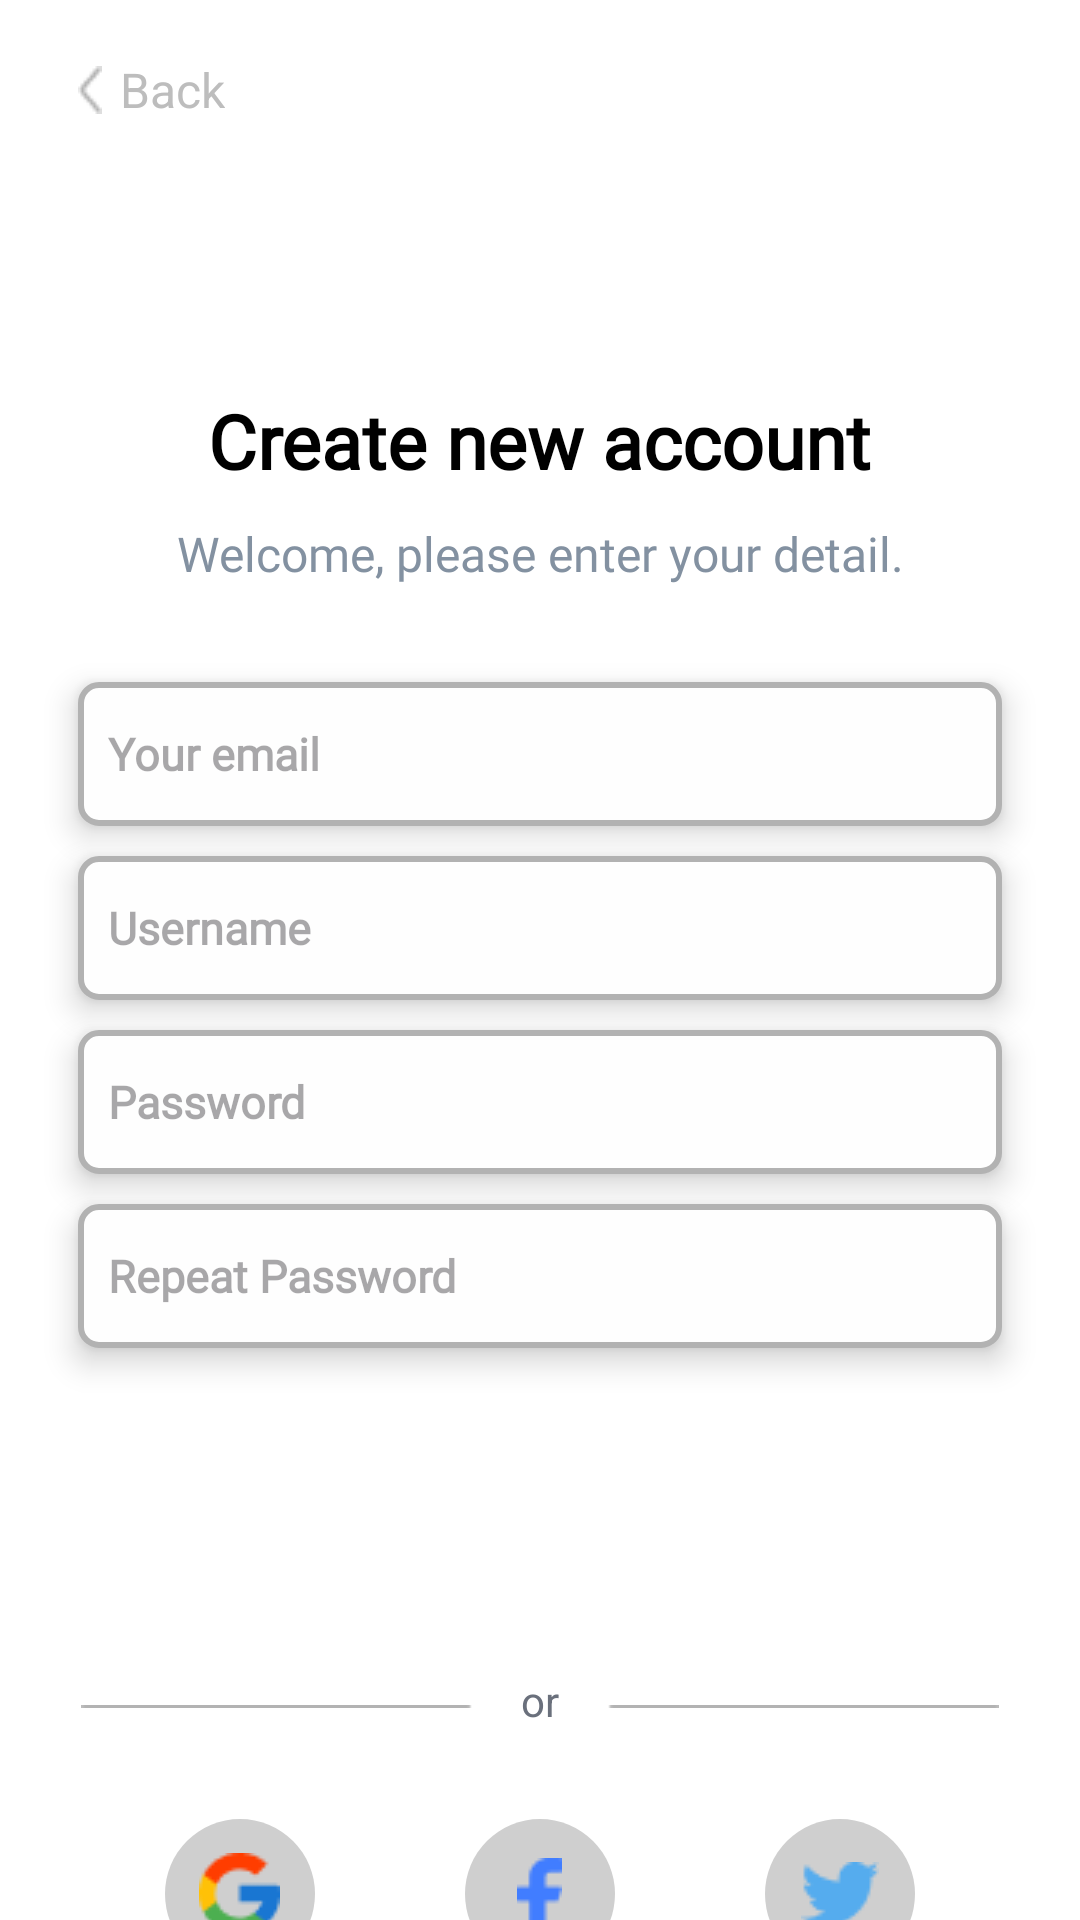

Android layout source for this screen:
<!-- AndroidManifest.xml: application theme Theme.LoginandSignUp -->
<!-- res/layout/activity_signup.xml -->
<?xml version="1.0" encoding="utf-8"?>
<LinearLayout xmlns:android="http://schemas.android.com/apk/res/android"
    xmlns:app="http://schemas.android.com/apk/res-auto"
    xmlns:tools="http://schemas.android.com/tools"
    android:layout_width="match_parent"
    android:layout_height="match_parent"
    android:background="@color/white"
    android:orientation="vertical"
    tools:context=".LoginActivity">

    <LinearLayout
        android:id="@+id/back"
        android:layout_width="match_parent"
        android:layout_height="60dp"
        android:gravity="center_vertical"
        android:orientation="horizontal"
        android:paddingHorizontal="26dp">

        <ImageView
            android:layout_width="wrap_content"
            android:layout_height="wrap_content"
            app:srcCompat="@drawable/back" />

        <TextView
            android:layout_width="wrap_content"
            android:layout_height="wrap_content"
            android:layout_marginStart="6dp"
            android:text="Back"
            android:textColor="#BDBDBD"
            android:textSize="16sp" />


    </LinearLayout>

    <LinearLayout
        android:layout_width="match_parent"
        android:layout_height="match_parent"
        android:layout_weight="1"
        android:gravity="center_horizontal"
        android:orientation="vertical">

        <TextView
            style="@style/header"
            android:text="@string/create_new_account" />

        <TextView
            style="@style/discription"
            android:text="@string/welcome_2" />

        <EditText
            android:id="@+id/rEmail"
            style="@style/borderededittext"
            android:layout_marginTop="32dp"
            android:hint="Your email"
            android:inputType="textEmailAddress" />

        <EditText
            android:id="@+id/rUserName"
            style="@style/borderededittext"
            android:layout_marginTop="10dp"
            android:hint="Username"
            android:inputType="textEmailAddress" />

        <EditText
            android:id="@+id/rPassword"
            style="@style/borderededittext"
            android:layout_marginTop="10dp"
            android:hint="Password"
            android:inputType="textPassword" />

        <EditText
            android:id="@+id/rRepeatPassword"
            style="@style/borderededittext"
            android:layout_marginTop="10dp"
            android:hint="Repeat Password"
            android:inputType="textPassword" />

        <androidx.appcompat.widget.AppCompatButton
            android:id="@+id/registerButton"
            style="@style/submitbox"
            android:layout_marginTop="30dp"
            android:text="@string/register" />

        <RelativeLayout
            android:layout_width="match_parent"
            android:layout_height="wrap_content"
            android:layout_marginHorizontal="27dp"
            android:layout_marginTop="30dp"
            android:orientation="horizontal">

            <ImageView
                android:layout_width="match_parent"
                android:layout_height="wrap_content"
                android:layout_gravity="center_vertical"
                android:layout_marginTop="11dp"
                android:scaleType="fitXY"
                android:src="@drawable/line" />

            <TextView
                android:layout_width="match_parent"
                android:layout_height="wrap_content"
                android:gravity="center_horizontal"
                android:text="@string/or"
                android:textColor="@color/darkgray" />

        </RelativeLayout>

        <LinearLayout
            android:layout_width="250dp"
            android:layout_height="wrap_content"
            android:layout_marginTop="30dp"
            android:orientation="horizontal">

            <RelativeLayout
                style="@style/iconbox"
                android:layout_marginRight="5dp"
                android:background="@drawable/iconbg">

                <ImageView
                    style="@style/icon"
                    android:src="@drawable/google" />
            </RelativeLayout>

            <Space
                android:layout_width="0dp"
                android:layout_height="1dp"
                android:layout_weight="1" />

            <RelativeLayout
                style="@style/iconbox"
                android:layout_marginLeft="5dp"
                android:layout_marginRight="5dp"
                android:background="@drawable/iconbg">

                <ImageView
                    style="@style/icon"
                    android:src="@drawable/fb" />
            </RelativeLayout>

            <Space
                android:layout_width="0dp"
                android:layout_height="1dp"
                android:layout_weight="1" />

            <RelativeLayout
                style="@style/iconbox"
                android:layout_marginStart="5dp"
                android:background="@drawable/iconbg">

                <ImageView
                    style="@style/icon"
                    android:src="@drawable/twitter" />
            </RelativeLayout>

        </LinearLayout>

    </LinearLayout>

</LinearLayout>
<!-- resources referenced by this layout -->
<resources>
  <color name="darkgray">#6A707C</color>
  <color name="white">#FFFFFFFF</color>
  <!-- drawable back: png bitmap (drawable, 328 bytes) -->
  <!-- drawable fb: png bitmap (drawable, 334 bytes) -->
  <!-- drawable iconbg (drawable) -->
  <?xml version="1.0" encoding="utf-8"?>
  <shape xmlns:android="http://schemas.android.com/apk/res/android"
      android:shape="rectangle">
      <corners android:radius="500dp" />
      <solid android:color="#CFCFCF" />
  </shape>
  <!-- drawable line: png bitmap (drawable, 154 bytes) -->
  <string name="create_new_account">Create new account</string>
  <string name="or">or</string>
  <string name="register">Register</string>
  <string name="welcome_2">Welcome, please enter your detail.</string>
  <style name="borderededittext">
          <item name="android:layout_width">match_parent</item>
          <item name="android:layout_height">48dp</item>
          <item name="android:layout_marginHorizontal">26dp</item>
          <item name="android:paddingLeft">10dp</item>
          <item name="android:textSize">15sp</item>
          <item name="android:textColor">@color/darkgray</item>
          <item name="android:textStyle">bold</item>
          <item name="android:fontFamily">@font/poppins_regular</item>
          <item name="android:background">@drawable/etb</item>
          <item name="android:shadowDy">4</item>
          <item name="android:shadowColor">@color/black</item>
          <item name="android:elevation">6dp</item>
      </style>
  <style name="discription">
          <item name="android:layout_width">match_parent</item>
          <item name="android:layout_height">wrap_content</item>
          <item name="android:layout_marginHorizontal">26dp</item>
          <item name="android:layout_marginTop">10dp</item>
          <item name="android:fontFamily">@font/poppins_regular</item>
          <item name="android:textSize">16sp</item>
          <item name="android:textAlignment">center</item>
          <item name="android:textColor">@color/gray</item>
      </style>
  <style name="header">
          <item name="android:layout_width">wrap_content</item>
          <item name="android:layout_height">wrap_content</item>
          <item name="android:layout_marginTop">70dp</item>
          <item name="android:fontFamily">@font/poppins_regular</item>
          <item name="android:textSize">25sp</item>
          <item name="android:textColor">@color/black</item>
          <item name="android:textStyle">bold</item>
      </style>
  <style name="icon">
          <item name="android:layout_width">wrap_content</item>
          <item name="android:layout_height">wrap_content</item>
      </style>
  <style name="iconbox">
          <item name="android:layout_width">50dp</item>
          <item name="android:layout_height">50dp</item>
          <item name="android:gravity">center</item>
      </style>
  <style name="submitbox" parent="Widget.AppCompat.Button">
          <item name="android:layout_width">match_parent</item>
          <item name="android:layout_height">48dp</item>
          <item name="android:layout_marginHorizontal">26dp</item>
          <item name="android:background">@drawable/submitbox</item>
          <item name="android:textColor">@color/white</item>
          <item name="android:textAllCaps">false</item>
      </style>
  <style name="Theme.LoginandSignUp" parent="Base.Theme.LoginandSignUp" />
  <!-- drawable etb (drawable) -->
  <?xml version="1.0" encoding="utf-8"?>
  <shape xmlns:android="http://schemas.android.com/apk/res/android"
      android:shape="rectangle">
      <corners android:radius="6dp" />
      <solid android:color="@color/black" />
      <stroke
          android:width="2dp"
          android:color="@color/border" />
      <solid android:color="@color/emptybox" />
  </shape>
  <color name="black">#FF000000</color>
  <color name="gray">#8391A1</color>
  <style name="Base.Theme.LoginandSignUp" parent="Theme.Material3.DayNight.NoActionBar">
          
          
      </style>
  <color name="border">#B2B2B2</color>
  <color name="emptybox">#FEFEFE</color>
</resources>
